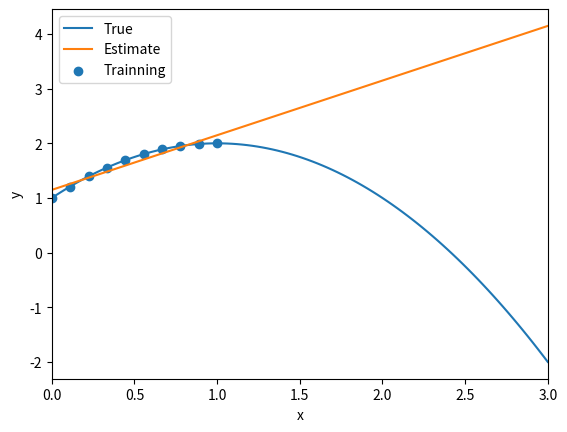

The matplotlib source for this figure:
#!/usr/bin/python
# -*- coding: utf-8 -*-

import numpy as np
import matplotlib
matplotlib.use('Agg')
import matplotlib.pyplot as plt
import numpy.polynomial.polynomial as poly

def main():
    beta0 = np.array([1, 2, -1])
    x = np.linspace(0, 1, 10)
    y = poly.polyval(x, beta0)

    sxx = np.var(x)
    sxy = np.cov(np.append(x, x.mean()), np.append(y, y.mean()))[0][1]

    hat_beta_1 = sxy / sxx
    hat_beta_0 = y.mean() - hat_beta_1 * x.mean()

    xp = np.linspace(0, 3, 100)
    yp0 = poly.polyval(xp, beta0)
    hat_yp = hat_beta_0 + hat_beta_1 * xp

    plt.plot(xp, yp0, label = 'True')
    plt.plot(xp, hat_yp, label = 'Estimate')
    plt.scatter(x, y, label = 'Trainning')
    plt.legend()
    plt.xlim([0, 3])
    plt.xlabel('x')
    plt.ylabel('y')
    plt.savefig('plot.png')

if __name__ == '__main__':
    main()
